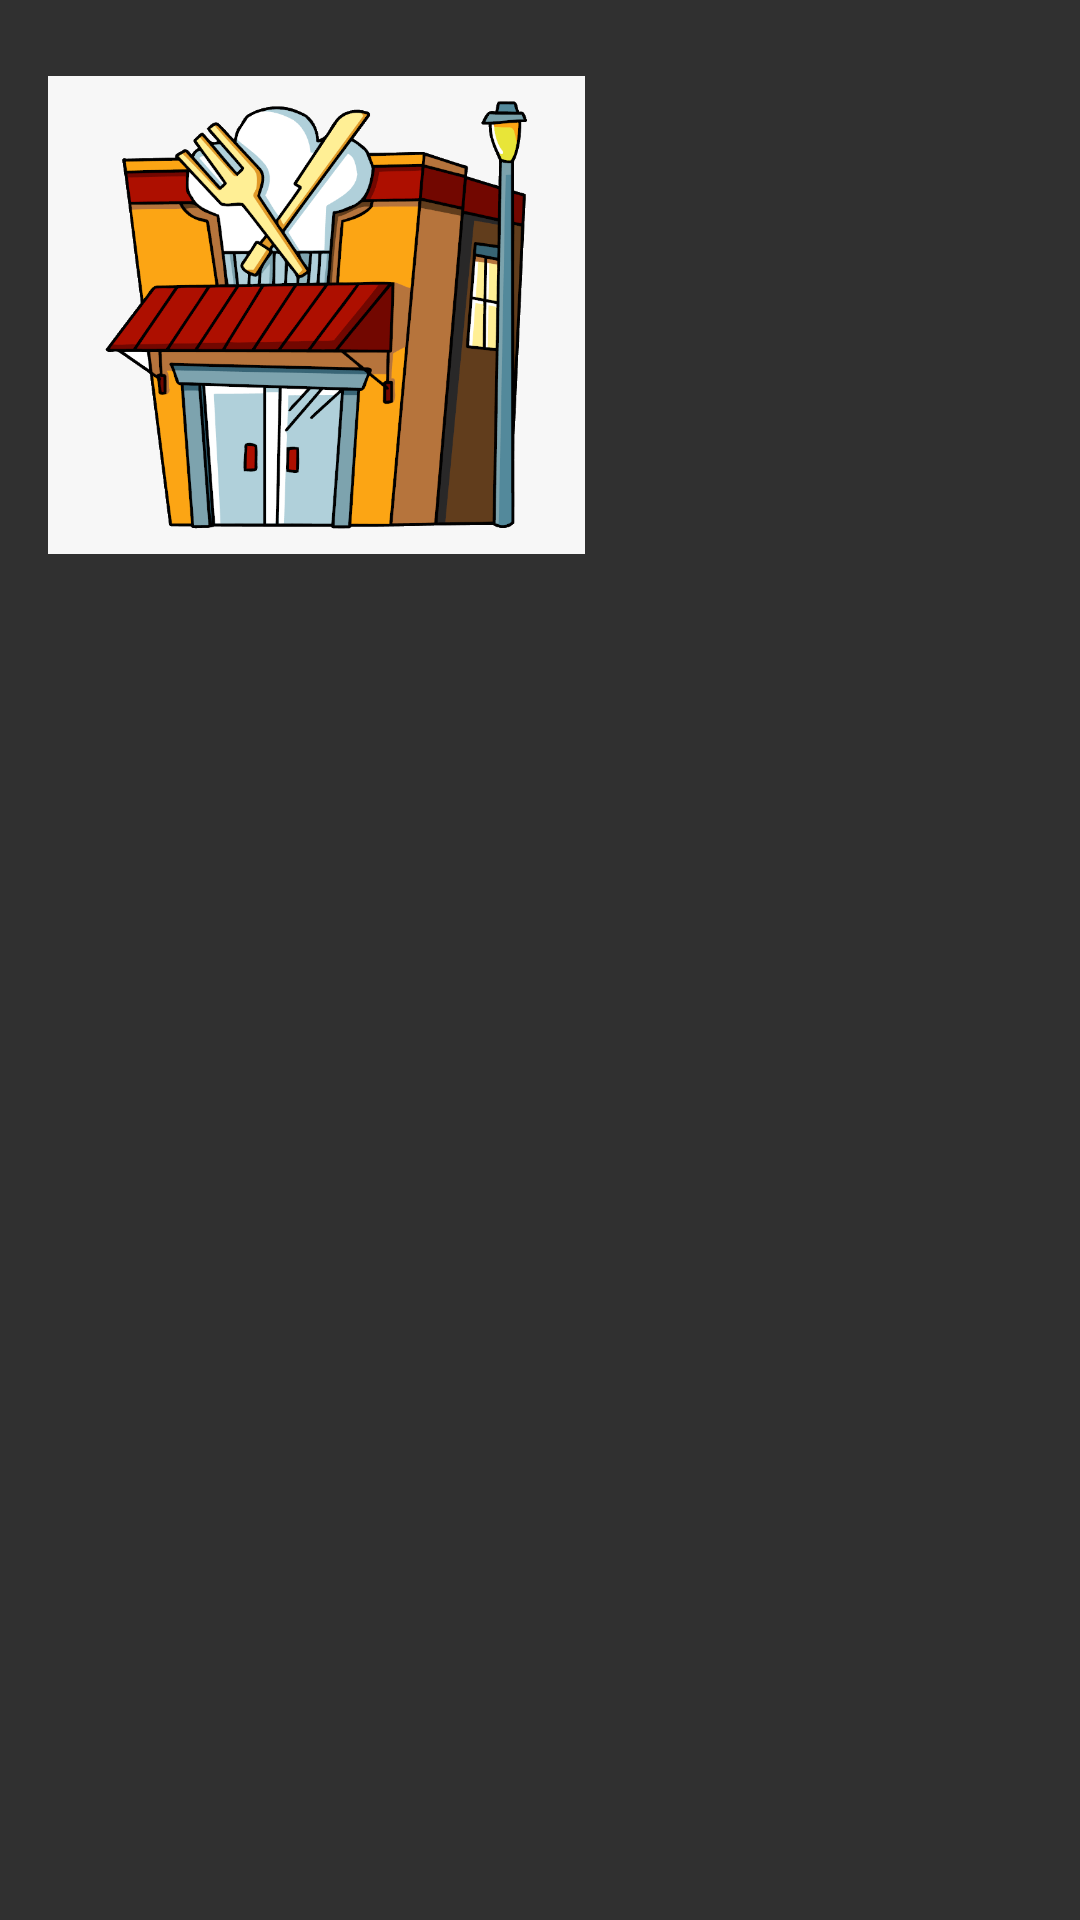

Android layout source for this screen:
<!-- AndroidManifest.xml: application theme Theme.AppCompat -->
<!-- res/layout/restaurant_list_item.xml -->
<LinearLayout
    xmlns:android="http://schemas.android.com/apk/res/android"
    android:layout_width="match_parent"
    android:layout_height="wrap_content"
    android:orientation="vertical"
    android:padding="16dp">

    <ImageView
        android:id="@+id/restaurantImage"
        android:layout_width="179dp"
        android:layout_height="178dp"
        android:contentDescription="Restaurant Image"
        android:src="@drawable/restaurant" />

    <TextView
        android:id="@+id/nameTextView"
        android:layout_width="wrap_content"
        android:layout_height="wrap_content"
        android:textSize="18sp"
        android:textStyle="bold"
        android:layout_marginTop="8dp" />

    <TextView
        android:id="@+id/ratingTextView"
        android:layout_width="wrap_content"
        android:layout_height="wrap_content"
        android:textSize="16sp" />

</LinearLayout>
<!-- resources referenced by this layout -->
<resources>
  <!-- drawable restaurant: png bitmap (drawable, 53565 bytes) -->
</resources>
